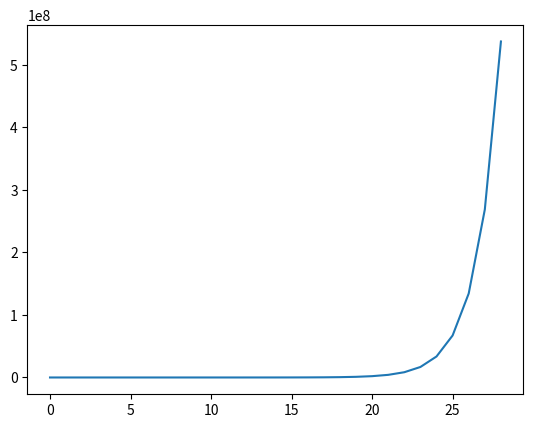

Python code for this plot:
import matplotlib.pyplot as plt

x = 1
y = 1

squares = []

# while x < 30:
#     # print(y)
#     squares.append(y)
#     x += 2
#     y += x

squares = [2**n for n in range(1, 30)]
fig, ax = plt.subplots()
ax.plot(squares)

plt.show()
